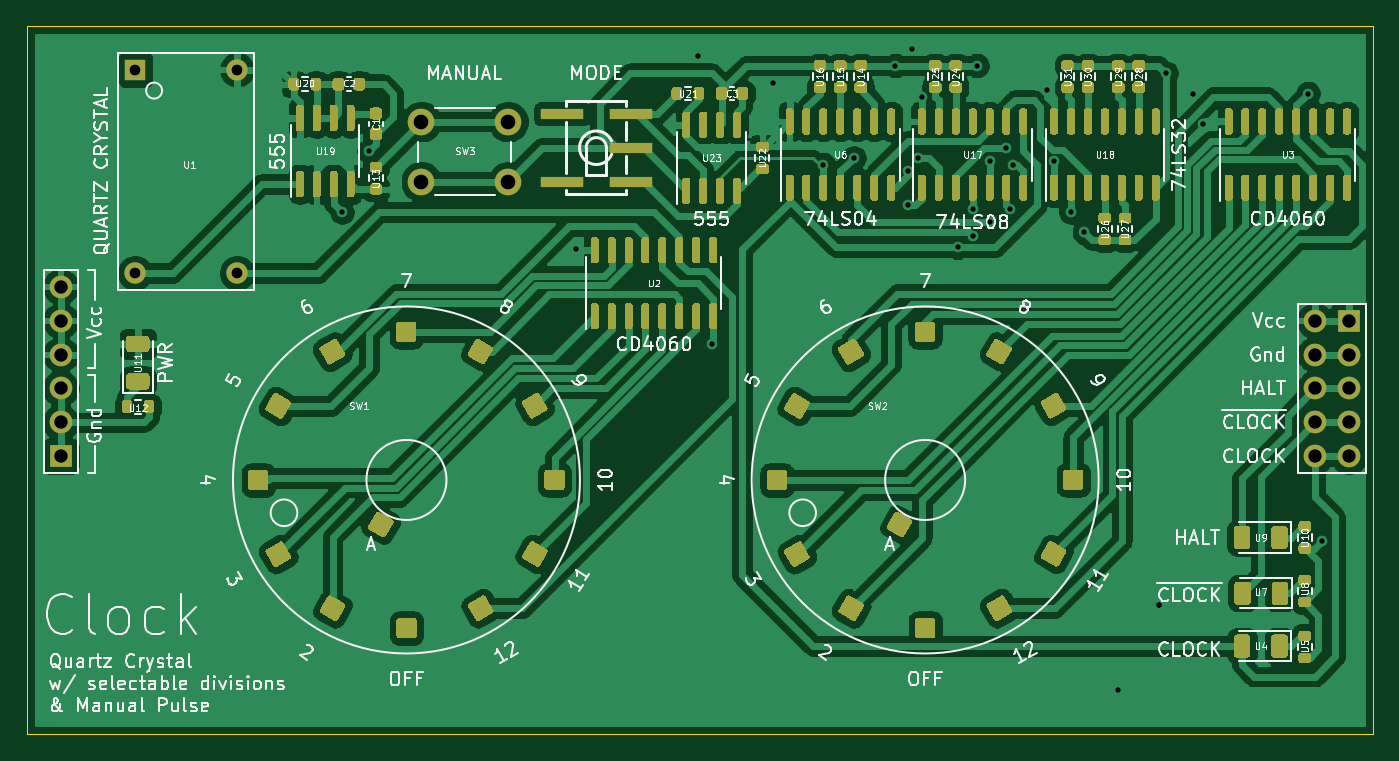
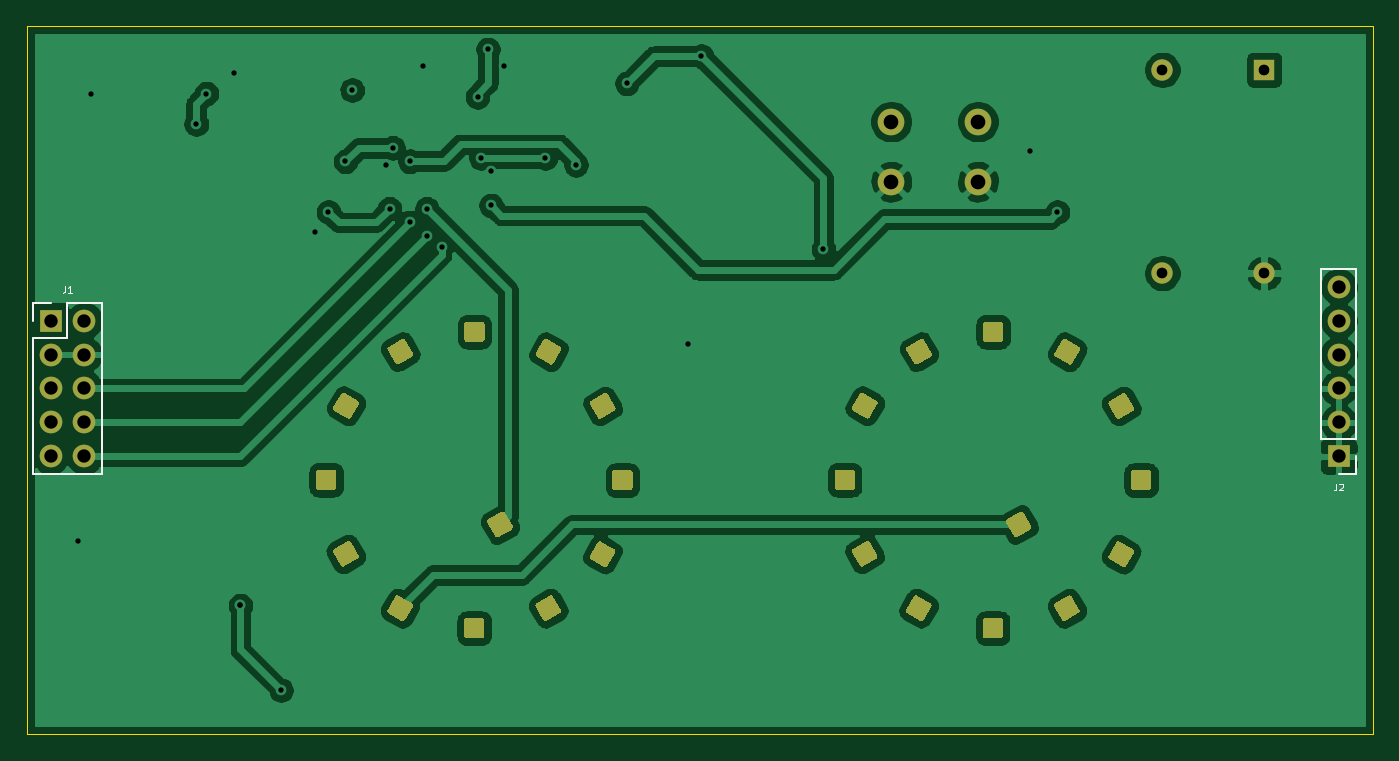
Circuit board: 11 layer files. Board 100.8 x 53.1 mm.
- bottom_copper: clock-B_Cu.gbr (137550 bytes)
- bottom_mask: clock-B_Mask.gbr (10710 bytes)
- paste: clock-B_Paste.gbr (470 bytes)
- bottom_silk: clock-B_SilkS.gbr (2077 bytes)
- outline: clock-Edge_Cuts.gbr (804 bytes)
- top_copper: clock-F_Cu.gbr (255942 bytes)
- top_mask: clock-F_Mask.gbr (59979 bytes)
- paste: clock-F_Paste.gbr (49739 bytes)
- top_silk: clock-F_SilkS.gbr (93101 bytes)
- drill: clock-NPTH.drl (309 bytes)
- drill: clock-PTH.drl (2359 bytes)

=== bottom_copper: clock-B_Cu.gbr (137550 bytes, source omitted) ===
=== bottom_mask: clock-B_Mask.gbr (10710 bytes, source omitted) ===
=== paste: clock-B_Paste.gbr ===
%TF.GenerationSoftware,KiCad,Pcbnew,(5.1.10-1-10_14)*%
%TF.CreationDate,2021-09-11T23:53:04-04:00*%
%TF.ProjectId,clock,636c6f63-6b2e-46b6-9963-61645f706362,rev?*%
%TF.SameCoordinates,Original*%
%TF.FileFunction,Paste,Bot*%
%TF.FilePolarity,Positive*%
%FSLAX46Y46*%
G04 Gerber Fmt 4.6, Leading zero omitted, Abs format (unit mm)*
G04 Created by KiCad (PCBNEW (5.1.10-1-10_14)) date 2021-09-11 23:53:04*
%MOMM*%
%LPD*%
G01*
G04 APERTURE LIST*
G04 APERTURE END LIST*
M02*

=== bottom_silk: clock-B_SilkS.gbr ===
%TF.GenerationSoftware,KiCad,Pcbnew,(5.1.10-1-10_14)*%
%TF.CreationDate,2021-09-11T23:53:04-04:00*%
%TF.ProjectId,clock,636c6f63-6b2e-46b6-9963-61645f706362,rev?*%
%TF.SameCoordinates,Original*%
%TF.FileFunction,Legend,Bot*%
%TF.FilePolarity,Positive*%
%FSLAX46Y46*%
G04 Gerber Fmt 4.6, Leading zero omitted, Abs format (unit mm)*
G04 Created by KiCad (PCBNEW (5.1.10-1-10_14)) date 2021-09-11 23:53:04*
%MOMM*%
%LPD*%
G01*
G04 APERTURE LIST*
%ADD10C,0.120000*%
%ADD11C,0.080000*%
G04 APERTURE END LIST*
D10*
%TO.C,J2*%
X125162000Y-106112000D02*
X127822000Y-106112000D01*
X125162000Y-118872000D02*
X125162000Y-106112000D01*
X127822000Y-118872000D02*
X127822000Y-106112000D01*
X125162000Y-118872000D02*
X127822000Y-118872000D01*
X125162000Y-120142000D02*
X125162000Y-121472000D01*
X125162000Y-121472000D02*
X126492000Y-121472000D01*
%TO.C,J1*%
X224342000Y-121472000D02*
X219142000Y-121472000D01*
X224342000Y-111252000D02*
X224342000Y-121472000D01*
X219142000Y-108652000D02*
X219142000Y-121472000D01*
X224342000Y-111252000D02*
X221742000Y-111252000D01*
X221742000Y-111252000D02*
X221742000Y-108652000D01*
X221742000Y-108652000D02*
X219142000Y-108652000D01*
X224342000Y-109982000D02*
X224342000Y-108652000D01*
X224342000Y-108652000D02*
X223012000Y-108652000D01*
%TO.C,J2*%
D11*
X126658666Y-122198190D02*
X126658666Y-122555333D01*
X126682476Y-122626761D01*
X126730095Y-122674380D01*
X126801523Y-122698190D01*
X126849142Y-122698190D01*
X126444380Y-122245809D02*
X126420571Y-122222000D01*
X126372952Y-122198190D01*
X126253904Y-122198190D01*
X126206285Y-122222000D01*
X126182476Y-122245809D01*
X126158666Y-122293428D01*
X126158666Y-122341047D01*
X126182476Y-122412476D01*
X126468190Y-122698190D01*
X126158666Y-122698190D01*
%TO.C,J1*%
X221908666Y-107378190D02*
X221908666Y-107735333D01*
X221932476Y-107806761D01*
X221980095Y-107854380D01*
X222051523Y-107878190D01*
X222099142Y-107878190D01*
X221408666Y-107878190D02*
X221694380Y-107878190D01*
X221551523Y-107878190D02*
X221551523Y-107378190D01*
X221599142Y-107449619D01*
X221646761Y-107497238D01*
X221694380Y-107521047D01*
%TD*%
M02*

=== outline: clock-Edge_Cuts.gbr ===
%TF.GenerationSoftware,KiCad,Pcbnew,(5.1.10-1-10_14)*%
%TF.CreationDate,2021-09-11T23:53:04-04:00*%
%TF.ProjectId,clock,636c6f63-6b2e-46b6-9963-61645f706362,rev?*%
%TF.SameCoordinates,Original*%
%TF.FileFunction,Profile,NP*%
%FSLAX46Y46*%
G04 Gerber Fmt 4.6, Leading zero omitted, Abs format (unit mm)*
G04 Created by KiCad (PCBNEW (5.1.10-1-10_14)) date 2021-09-11 23:53:04*
%MOMM*%
%LPD*%
G01*
G04 APERTURE LIST*
%TA.AperFunction,Profile*%
%ADD10C,0.050000*%
%TD*%
G04 APERTURE END LIST*
D10*
X159258000Y-87884000D02*
X123952000Y-87884000D01*
X224790000Y-140970000D02*
X224790000Y-87884000D01*
X123952000Y-140970000D02*
X224790000Y-140970000D01*
X123952000Y-87884000D02*
X123952000Y-140970000D01*
X224790000Y-87884000D02*
X222504000Y-87884000D01*
X222504000Y-87884000D02*
X159258000Y-87884000D01*
M02*

=== top_copper: clock-F_Cu.gbr (255942 bytes, source omitted) ===
=== top_mask: clock-F_Mask.gbr (59979 bytes, source omitted) ===
=== paste: clock-F_Paste.gbr (49739 bytes, source omitted) ===
=== top_silk: clock-F_SilkS.gbr (93101 bytes, source omitted) ===
=== drill: clock-NPTH.drl ===
M48
; DRILL file {KiCad (5.1.10-1-10_14)} date Saturday, September 11, 2021 at 11:53:05 PM
; FORMAT={-:-/ absolute / inch / decimal}
; #@! TF.CreationDate,2021-09-11T23:53:05-04:00
; #@! TF.GenerationSoftware,Kicad,Pcbnew,(5.1.10-1-10_14)
; #@! TF.FileFunction,NonPlated,1,2,NPTH
FMAT,2
INCH
%
G90
G05
T0
M30

=== drill: clock-PTH.drl ===
M48
; DRILL file {KiCad (5.1.10-1-10_14)} date Saturday, September 11, 2021 at 11:53:05 PM
; FORMAT={-:-/ absolute / inch / decimal}
; #@! TF.CreationDate,2021-09-11T23:53:05-04:00
; #@! TF.GenerationSoftware,Kicad,Pcbnew,(5.1.10-1-10_14)
; #@! TF.FileFunction,Plated,1,2,PTH
FMAT,2
INCH
T1C0.0157
T2C0.0276
T3C0.0315
T4C0.0394
T5C0.0433
%
G90
G05
T1
X5.81Y-4.01
X5.89Y-3.83
X6.5Y-4.12
X6.86Y-3.55
X6.9Y-4.4
X7.08Y-3.63
X7.23Y-3.87
X7.32Y-3.85
X7.4425Y-3.5775
X7.48Y-3.89
X7.48Y-3.99
X7.49Y-3.53
X7.51Y-3.85
X7.52Y-3.67
X7.6265Y-4.1135
X7.67Y-4.0
X7.67Y-4.08
X7.6825Y-3.5775
X7.72Y-3.86
X7.72Y-4.04
X7.77Y-3.82
X7.78Y-4.0
X7.79Y-3.87
X7.89Y-3.65
X7.91Y-3.86
X7.96Y-4.01
X8.0Y-4.07
X8.1Y-5.42
X8.22Y-5.17
X8.22Y-5.17
X8.24Y-3.6
X8.32Y-3.66
X8.35Y-3.75
X8.66Y-3.66
X8.7Y-4.98
T3
X5.2Y-3.59
X5.2Y-4.19
X5.5Y-3.59
X5.5Y-4.19
T4
X4.98Y-4.23
X4.98Y-4.33
X4.98Y-4.43
X4.98Y-4.53
X4.98Y-4.63
X4.98Y-4.73
X8.68Y-4.33
X8.68Y-4.43
X8.68Y-4.53
X8.68Y-4.63
X8.68Y-4.73
X8.78Y-4.33
X8.78Y-4.43
X8.78Y-4.53
X8.78Y-4.63
X8.78Y-4.73
T5
X6.0441Y-3.7428
X6.0441Y-3.92
X6.3Y-3.7428
X6.3Y-3.92
T2
G00X5.563Y-4.7892
M15
G01X5.563Y-4.8116
M16
G05
G00X5.627Y-4.5721
M15
G01X5.6157Y-4.5916
M16
G05
G00X5.6161Y-5.0091
M15
G01X5.6273Y-5.0286
M16
G05
G00X5.7909Y-4.4161
M15
G01X5.7714Y-4.4273
M16
G05
G00X5.7721Y-5.173
M15
G01X5.7916Y-5.1843
M16
G05
G00X5.9145Y-4.9257
M15
G01X5.9339Y-4.9369
M16
G05
G00X6.0108Y-4.363
M15
G01X5.9884Y-4.363
M16
G05
G00X5.9892Y-5.237
M15
G01X6.0116Y-5.237
M16
G05
G00X6.2279Y-4.427
M15
G01X6.2084Y-4.4157
M16
G05
G00X6.2091Y-5.1839
M15
G01X6.2286Y-5.1727
M16
G05
G00X6.3839Y-4.5909
M15
G01X6.3727Y-4.5714
M16
G05
G00X6.373Y-5.0279
M15
G01X6.3843Y-5.0084
M16
G05
G00X6.437Y-4.8108
M15
G01X6.437Y-4.7884
M16
G05
G00X7.093Y-4.7892
M15
G01X7.093Y-4.8116
M16
G05
G00X7.157Y-4.5721
M15
G01X7.1457Y-4.5916
M16
G05
G00X7.1461Y-5.0091
M15
G01X7.1573Y-5.0286
M16
G05
G00X7.3209Y-4.4161
M15
G01X7.3014Y-4.4273
M16
G05
G00X7.3021Y-5.173
M15
G01X7.3216Y-5.1843
M16
G05
G00X7.4445Y-4.9257
M15
G01X7.4639Y-4.9369
M16
G05
G00X7.5408Y-4.363
M15
G01X7.5184Y-4.363
M16
G05
G00X7.5192Y-5.237
M15
G01X7.5416Y-5.237
M16
G05
G00X7.7579Y-4.427
M15
G01X7.7384Y-4.4157
M16
G05
G00X7.7391Y-5.1839
M15
G01X7.7586Y-5.1727
M16
G05
G00X7.9139Y-4.5909
M15
G01X7.9027Y-4.5714
M16
G05
G00X7.903Y-5.0279
M15
G01X7.9143Y-5.0084
M16
G05
G00X7.967Y-4.8108
M15
G01X7.967Y-4.7884
M16
G05
T0
M30

